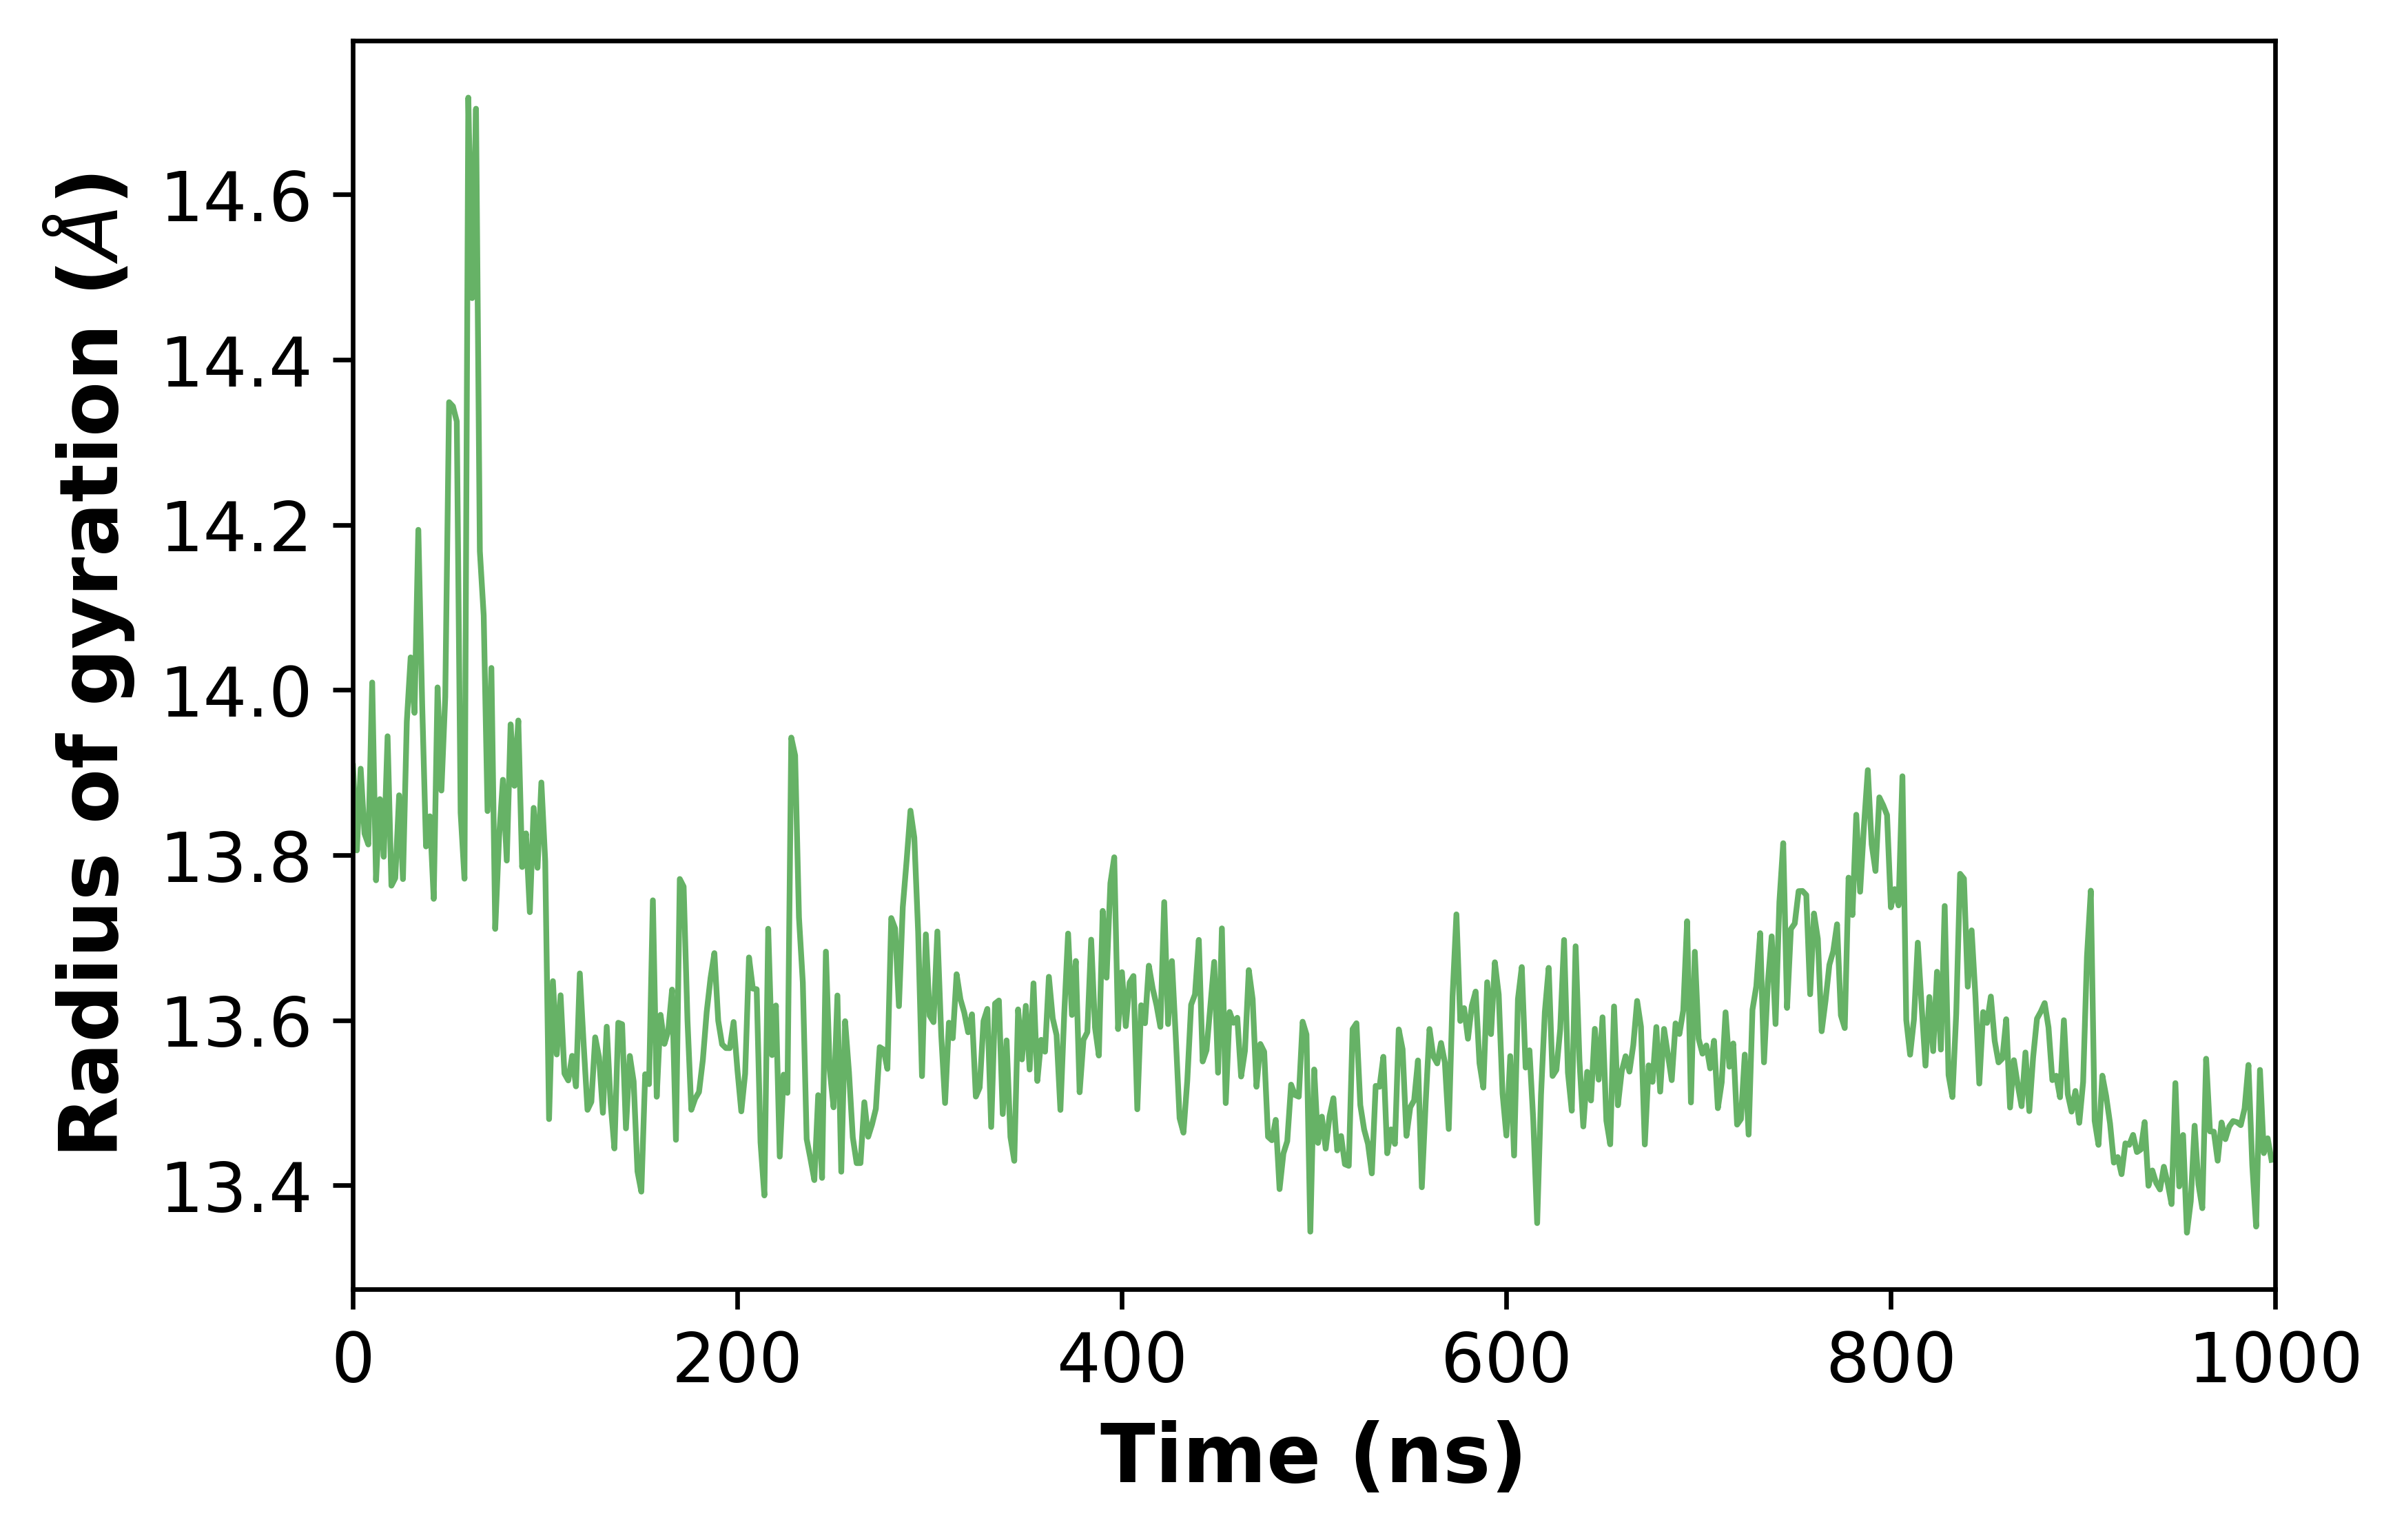

The table this chart was drawn from, first rows:
, 0
0, 13.91
1, 13.81
2, 13.9
3, 13.83
4, 13.81
5, 14.01
6, 13.77
7, 13.87
8, 13.8
9, 13.94
10, 13.76
11, 13.77
12, 13.87
13, 13.77
14, 13.96
15, 14.04
16, 13.97
17, 14.19
18, 13.98
19, 13.81
20, 13.85
21, 13.75
22, 14
23, 13.88
24, 13.99
25, 14.35
26, 14.34
27, 14.33
28, 13.85
29, 13.77
30, 14.72
31, 14.47
32, 14.7
33, 14.17
34, 14.09
35, 13.85
36, 14.03
37, 13.71
38, 13.82
39, 13.89
40, 13.79
41, 13.96
42, 13.88
43, 13.96
44, 13.79
45, 13.83
46, 13.73
47, 13.86
48, 13.78
49, 13.89
50, 13.79
51, 13.48
52, 13.65
53, 13.56
54, 13.63
55, 13.54
56, 13.53
57, 13.56
58, 13.52
59, 13.66
... 440 more rows
